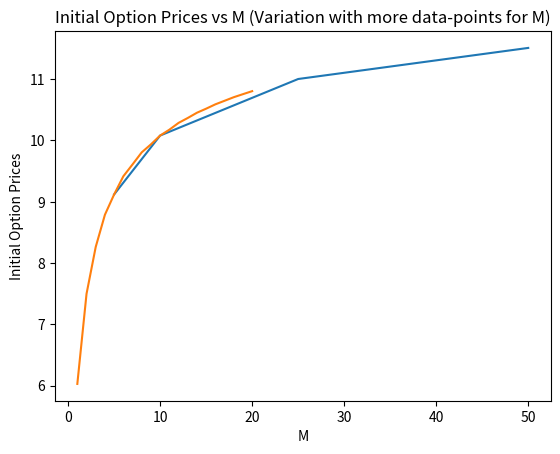

Recreate this plot in Python.
import numpy as np
import math
import matplotlib.pyplot as plt
import time

def plot_fixed(x, y, x_axis, y_axis, title):
  plt.plot(x, y)
  plt.xlabel(x_axis)
  plt.ylabel(y_axis) 
  plt.title(title)
  plt.show()

def arbitrage_condition(u, d, r, t):
  if d < math.exp(r*t) and math.exp(r*t) < u:
    return False
  else:
    return True


def cache(idx, u, d, p, R, M, stock_price, running_max, option_prices):
  if idx == M + 1 or (stock_price, running_max) in option_prices[idx]:
    return

  cache(idx + 1, u, d, p, R, M, stock_price*u, max(stock_price*u, running_max), option_prices)
  cache(idx + 1, u, d, p, R, M, stock_price*d, max(stock_price*d, running_max), option_prices)

  if idx == M:
    option_prices[M][(stock_price, running_max)] = max(running_max - stock_price, 0)
  else:
    option_prices[idx][(stock_price, running_max)] = (p*option_prices[idx + 1][ (u * stock_price, max(u * stock_price, running_max)) ] + (1 - p)*option_prices[idx + 1][ (d * stock_price, running_max) ]) / R
  

def loopback_option_efficient(S0, T, M, r, sigma, display):
  if display == 1: 
    print("\n\n  For M = {}\n".format(M))
  curr_time_1 = time.time()

  u, d = 0, 0
  t = T/M

  u = math.exp(sigma*math.sqrt(t) + (r - 0.5*sigma*sigma)*t)
  d = math.exp(-sigma*math.sqrt(t) + (r - 0.5*sigma*sigma)*t)  

  R = math.exp(r*t)
  p = (R - d)/(u - d)
  result = arbitrage_condition(u, d, r, t)

  option_prices = []
  for i in range(0, M + 1):
    option_prices.append(dict())

  cache(0, u, d, p, R, M, S0, S0, option_prices)
  
  if result:
    if display == 1:
      print("Arbitrage Opportunity exists for M = {}".format(M))
    return 0, 0
  
    

  if display == 1: 
    print("Initial Price of Loopback Option \t= {}".format(option_prices[0][ (S0, S0) ]))
  
  
  if display == 2:
    for i in range(len(option_prices)):
      print("At t = {}".format(i))
      for key, value in option_prices[i].items():
        print("Intermediate state = {}\t\tPrice = {}".format(key, value))
      print()

  return option_prices[0][ (S0, S0) ]


def main():
  #part (a)

  M = [5, 10, 25, 50]
  prices = []

  for m in M:
    prices.append(loopback_option_efficient(S0 = 100, T = 1, M = m, r = 0.08, sigma = 0.20, display = 1))
  

  #part (b)

  plot_fixed(M, prices, "M", "Initial Option Prices", "Initial Option Prices vs M")
  M = [i for i in range(1, 21)]
  prices.clear()
  for m in M:
    prices.append(loopback_option_efficient(S0 = 100, T = 1, M = m, r = 0.08, sigma = 0.20, display = 0))

  plot_fixed(M, prices, "M", "Initial Option Prices", "Initial Option Prices vs M (Variation with more data-points for M)")


  #part (c)
 
  loopback_option_efficient(S0 = 100, T = 1, M = 5, r = 0.08, sigma = 0.20, display = 2)


if __name__=="__main__":
  main()